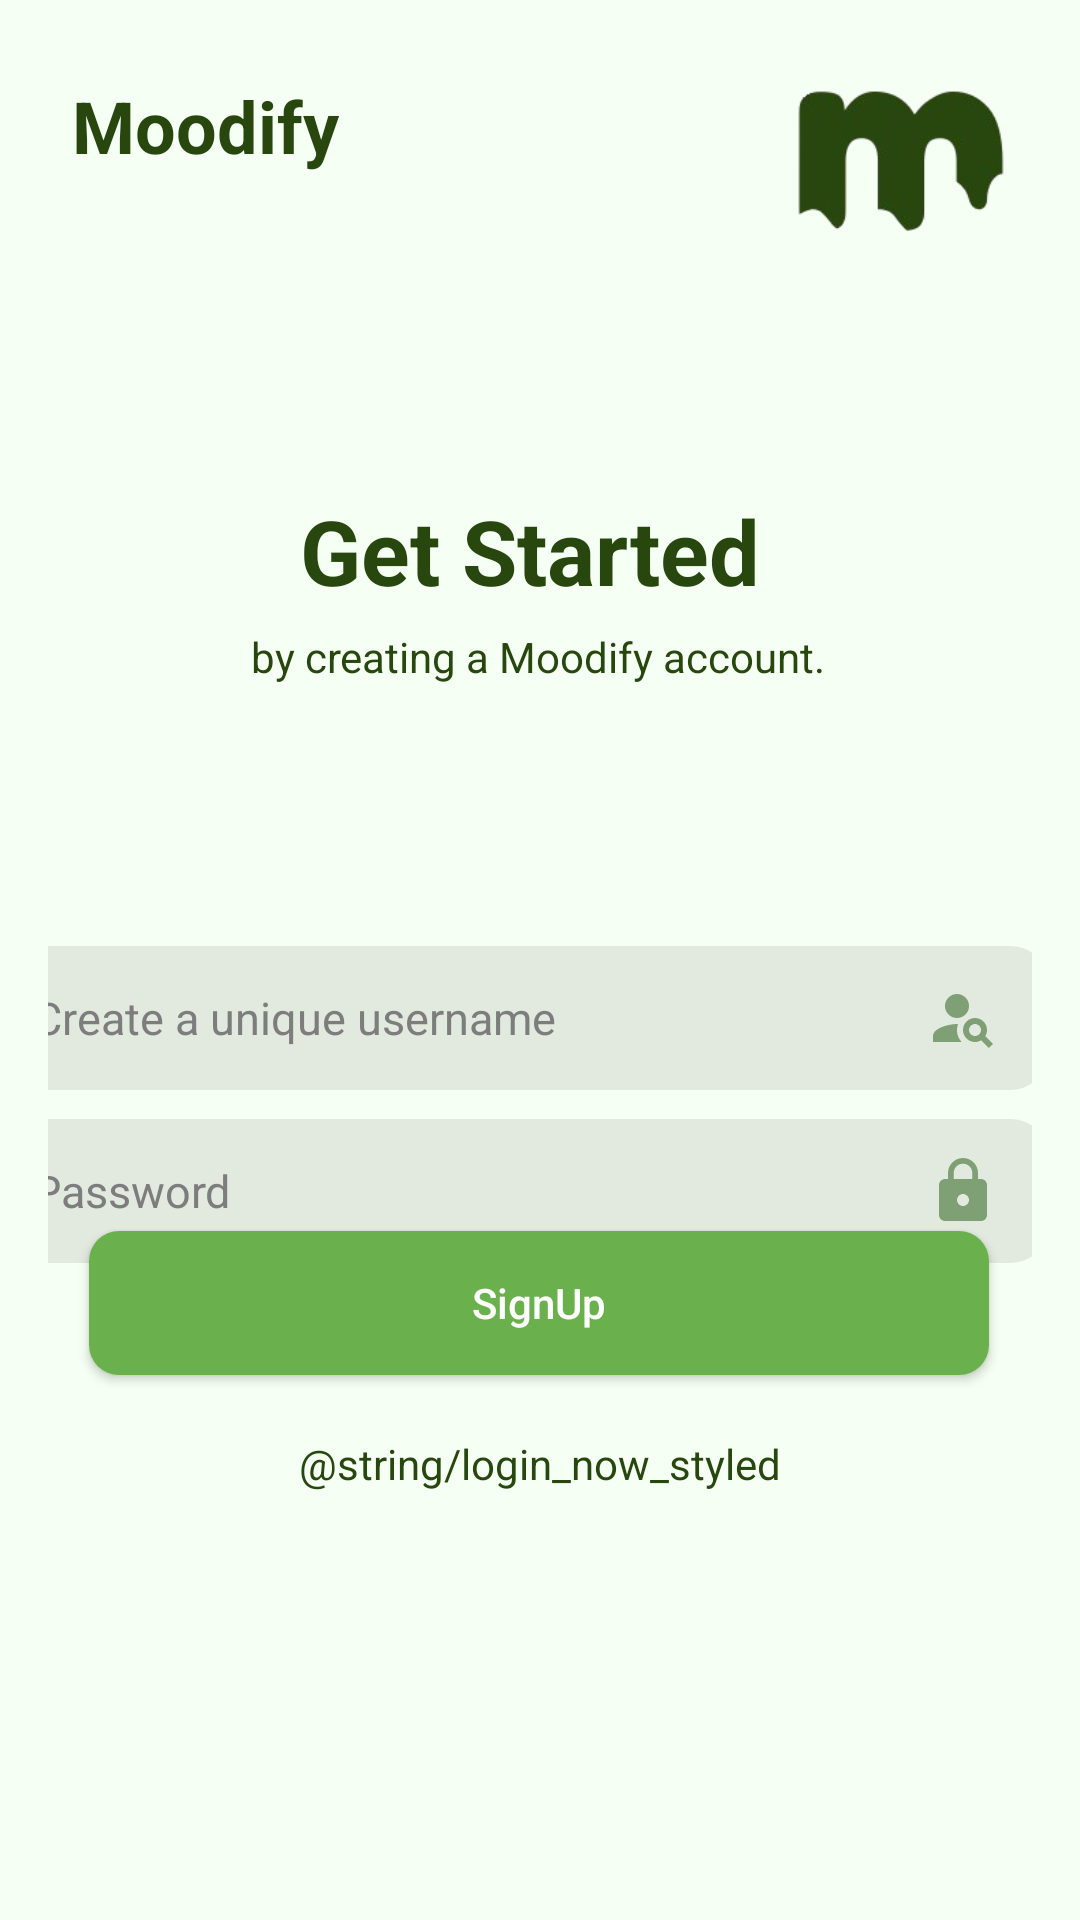

Android layout source for this screen:
<!-- AndroidManifest.xml: application theme Theme.NullPointersApp -->
<!-- res/layout/fragment_signup.xml -->
<?xml version="1.0" encoding="utf-8"?>
<androidx.constraintlayout.widget.ConstraintLayout
    xmlns:android="http://schemas.android.com/apk/res/android"
    xmlns:app="http://schemas.android.com/apk/res-auto"
    xmlns:tools="http://schemas.android.com/tools"
    android:id="@+id/signupConstraintLayout"
    android:layout_width="match_parent"
    android:layout_height="match_parent"
    android:background="#F6FFF3"
    android:padding="16dp">


    <ImageView
        android:id="@+id/moodifySignUpLogo"
        android:layout_width="70dp"
        android:layout_height="65dp"
        android:contentDescription="Moodify logo image"
        android:scaleType="fitCenter"
        android:scaleX="3.5"
        android:scaleY="3.5"
        android:src="@drawable/moodify_logo"
        app:layout_constraintBottom_toBottomOf="parent"
        app:layout_constraintEnd_toEndOf="parent"
        app:layout_constraintHorizontal_bias="0.967"
        app:layout_constraintStart_toStartOf="parent"
        app:layout_constraintTop_toTopOf="parent"
        app:layout_constraintVertical_bias="0.017" />

    <EditText
        android:id="@+id/etSignUpPassword"
        android:layout_width="350dp"
        android:layout_height="48dp"
        android:layout_marginHorizontal="10dp"
        android:layout_marginTop="10dp"
        android:background="@drawable/bg_edittext_material"
        android:drawableEnd="@drawable/ic_login_lock"
        android:hint="Password"
        android:paddingStart="12dp"
        android:paddingTop="12dp"
        android:paddingEnd="16dp"
        android:paddingBottom="12dp"
        android:textColor="#000000"
        android:textColorHint="#7D7D7D"
        android:textSize="15sp"
        android:inputType="textPassword"
        app:layout_constraintBottom_toTopOf="@+id/btnSignUp"
        app:layout_constraintEnd_toEndOf="parent"
        app:layout_constraintHorizontal_bias="0.655"
        app:layout_constraintStart_toStartOf="parent"
        app:layout_constraintTop_toBottomOf="@+id/etSignupUsername"
        app:layout_constraintVertical_bias="0.048" />

    <androidx.appcompat.widget.AppCompatButton
        android:id="@+id/btnSignUp"
        android:layout_width="300dp"
        android:layout_height="48dp"
        android:background="@drawable/login_button_background"
        android:elevation="0dp"
        android:paddingLeft="30dp"
        android:paddingRight="30dp"
        android:shadowColor="@android:color/transparent"
        android:text="SignUp"
        android:textAllCaps="false"
        android:textColor="@color/white"
        app:layout_constraintBottom_toBottomOf="parent"
        app:layout_constraintEnd_toEndOf="parent"
        app:layout_constraintHorizontal_bias="0.493"
        app:layout_constraintStart_toStartOf="parent"
        app:layout_constraintTop_toTopOf="parent"
        app:layout_constraintVertical_bias="0.704"
        tools:ignore="MissingConstraints" />

    <EditText
        android:id="@+id/etSignupUsername"
        android:layout_width="350dp"
        android:layout_height="48dp"
        android:layout_marginHorizontal="10dp"
        android:layout_marginTop="280dp"
        android:background="@drawable/bg_edittext_material"
        android:drawableEnd="@drawable/ic_login_person"
        android:drawablePadding="12dp"
        android:hint="Create a unique username"
        android:paddingStart="12dp"
        android:paddingTop="12dp"
        android:paddingEnd="16dp"
        android:paddingBottom="12dp"
        android:textColor="#000000"
        android:textColorHint="#7D7D7D"
        android:textSize="15sp"
        app:layout_constraintBottom_toTopOf="@+id/btnSignUp"
        app:layout_constraintEnd_toEndOf="parent"
        app:layout_constraintHorizontal_bias="0.655"
        app:layout_constraintStart_toStartOf="parent"
        app:layout_constraintTop_toTopOf="parent"
        app:layout_constraintVertical_bias="0.292"
        tools:ignore="MissingConstraints" />

    <TextView
        android:id="@+id/tvSignupSubtitle"
        android:layout_width="wrap_content"
        android:layout_height="wrap_content"
        android:layout_marginTop="5dp"
        android:text="by creating a Moodify account."
        android:textColor="@color/textColor"
        android:textSize="14sp"
        app:layout_constraintBottom_toTopOf="@+id/etSignupUsername"
        app:layout_constraintEnd_toEndOf="parent"
        app:layout_constraintHorizontal_bias="0.497"
        app:layout_constraintStart_toStartOf="parent"
        app:layout_constraintTop_toBottomOf="@+id/tvSignupTitle"
        app:layout_constraintVertical_bias="0.008" />

    <TextView
        android:id="@+id/tvMoodifyLogoText"
        android:layout_width="wrap_content"
        android:layout_height="wrap_content"
        android:text="Moodify"
        android:textColor="@color/textColor"
        android:textSize="24sp"
        android:textStyle="bold"
        app:layout_constraintBottom_toBottomOf="parent"
        app:layout_constraintEnd_toEndOf="parent"
        app:layout_constraintHorizontal_bias="0.034"
        app:layout_constraintStart_toStartOf="parent"
        app:layout_constraintTop_toTopOf="parent"
        app:layout_constraintVertical_bias="0.017"
        app:layout_constraintVertical_chainStyle="packed" />

    <TextView
        android:id="@+id/tvAlreadyMember"
        android:layout_width="wrap_content"
        android:layout_height="wrap_content"
        android:layout_marginTop="20dp"
        android:layout_marginBottom="12dp"
        android:text="@string/login_now_styled"
        android:textColor="@color/textColor"
        android:textSize="14sp"
        app:layout_constraintBottom_toBottomOf="parent"
        app:layout_constraintEnd_toEndOf="parent"
        app:layout_constraintStart_toStartOf="parent"
        app:layout_constraintTop_toBottomOf="@+id/btnSignUp"
        app:layout_constraintVertical_bias="0.0" />

    <TextView
        android:id="@+id/tvSignupTitle"
        android:layout_width="wrap_content"
        android:layout_height="wrap_content"
        android:layout_marginTop="32dp"
        android:text="Get Started"
        android:textColor="@color/textColor"
        android:textSize="30sp"
        android:textStyle="bold"
        app:layout_constraintBottom_toTopOf="@+id/etSignupUsername"
        app:layout_constraintEnd_toEndOf="parent"
        app:layout_constraintHorizontal_bias="0.482"
        app:layout_constraintStart_toStartOf="parent"
        app:layout_constraintTop_toBottomOf="@+id/tvMoodifyLogoText"
        app:layout_constraintVertical_bias="0.396" />

</androidx.constraintlayout.widget.ConstraintLayout>
<!-- resources referenced by this layout -->
<resources>
  <color name="textColor">#27470F</color>
  <color name="white">#FFFFFFFF</color>
  <!-- drawable bg_edittext_material (drawable) -->
  <?xml version="1.0" encoding="utf-8"?>
  <shape xmlns:android="http://schemas.android.com/apk/res/android"
      android:shape="rectangle">
      <solid android:color="#E2E9DF" /> 
      <corners android:radius="12dp" /> 
  </shape>
  <!-- drawable ic_login_lock (drawable) -->
  <vector xmlns:android="http://schemas.android.com/apk/res/android" android:height="24dp" android:tint="#7EA074" android:viewportHeight="24" android:viewportWidth="24" android:width="24dp">
        
      <path android:fillColor="@android:color/white" android:pathData="M18,8h-1L17,6c0,-2.76 -2.24,-5 -5,-5S7,3.24 7,6v2L6,8c-1.1,0 -2,0.9 -2,2v10c0,1.1 0.9,2 2,2h12c1.1,0 2,-0.9 2,-2L20,10c0,-1.1 -0.9,-2 -2,-2zM12,17c-1.1,0 -2,-0.9 -2,-2s0.9,-2 2,-2 2,0.9 2,2 -0.9,2 -2,2zM15.1,8L8.9,8L8.9,6c0,-1.71 1.39,-3.1 3.1,-3.1 1.71,0 3.1,1.39 3.1,3.1v2z"/>
      
  </vector>
  <!-- drawable ic_login_person (drawable) -->
  <vector xmlns:android="http://schemas.android.com/apk/res/android" android:height="24dp" android:tint="#7EA074" android:viewportHeight="24" android:viewportWidth="24" android:width="24dp">
        
      <path android:fillColor="@android:color/white" android:pathData="M10,8m-4,0a4,4 0,1 1,8 0a4,4 0,1 1,-8 0"/>
        
      <path android:fillColor="@android:color/white" android:pathData="M10.35,14.01C7.62,13.91 2,15.27 2,18v2h9.54C9.07,17.24 10.31,14.11 10.35,14.01z"/>
        
      <path android:fillColor="@android:color/white" android:pathData="M19.43,18.02C19.79,17.43 20,16.74 20,16c0,-2.21 -1.79,-4 -4,-4s-4,1.79 -4,4c0,2.21 1.79,4 4,4c0.74,0 1.43,-0.22 2.02,-0.57L20.59,22L22,20.59L19.43,18.02zM16,18c-1.1,0 -2,-0.9 -2,-2c0,-1.1 0.9,-2 2,-2s2,0.9 2,2C18,17.1 17.1,18 16,18z"/>
      
  </vector>
  <!-- drawable login_button_background (drawable) -->
  <?xml version="1.0" encoding="utf-8"?>
  <shape xmlns:android="http://schemas.android.com/apk/res/android"
      android:shape="rectangle">
      <solid android:color="#6AB04C" />
      <corners android:radius="10dp" />
  </shape>
  <!-- drawable moodify_logo: png bitmap (drawable, 18628 bytes) -->
  <style name="Theme.NullPointersApp" parent="Base.Theme.NullPointersApp" />
  <style name="Base.Theme.NullPointersApp" parent="Theme.Material3.DayNight.NoActionBar">
          
          
      </style>
</resources>
